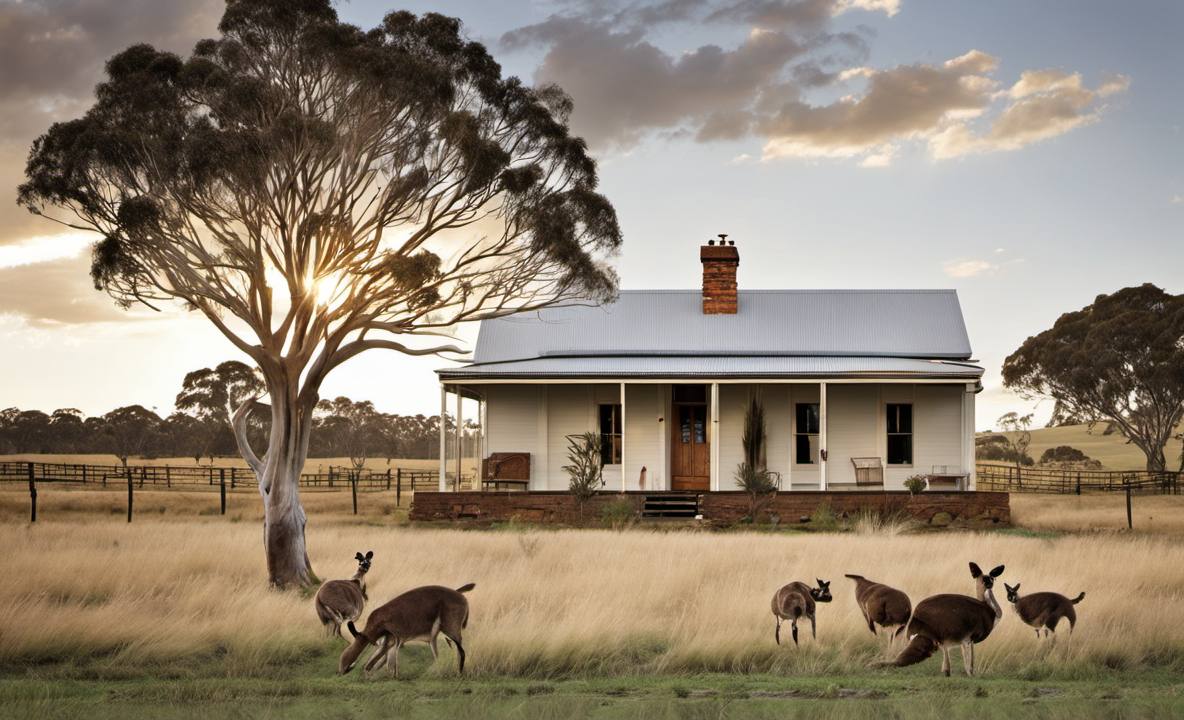
Generation parameters embedded in this image by AUTOMATIC1111 Stable Diffusion web UI or a fork of it (Forge, ...) (PNG 'parameters' text chunk):
Photo of an Australian farmhouse, award winning
Negative prompt: Ugly, blurry
Steps: 20, Sampler: DPM++ 2M Karras, CFG scale: 7, Seed: 4111165272, Size: 1184x720, Model hash: 31e35c80fc, Model: sd_xl_base_1.0, Refiner: sd_xl_refiner_1.0 [7440042bbd], Refiner switch at: 0.8, Version: v1.6.0